The GitHub repository GabrielFMH/DatasetEnfermedadesOregano contains a labelled image folder "DatasetEnfermedadesOregano" with 7 categories: alternaria, mosaic, OIDIO, mosca blanca, healthy oregano, roya, trips. Examples follow, each with its label.

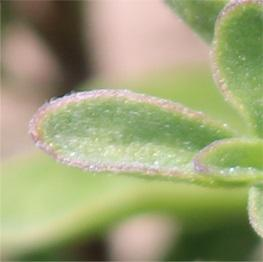
Label: alternaria

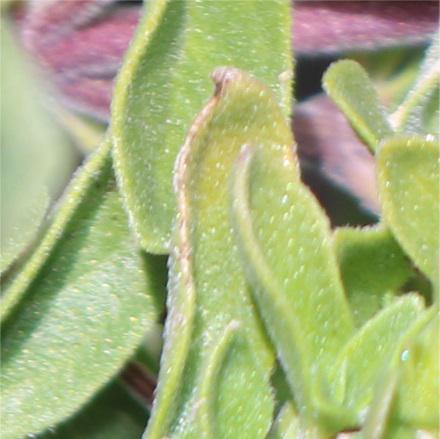
Label: alternaria

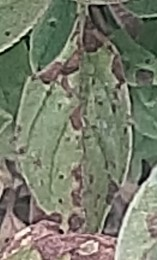
Label: roya

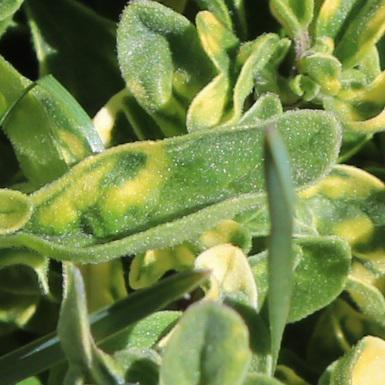
Label: mosaic

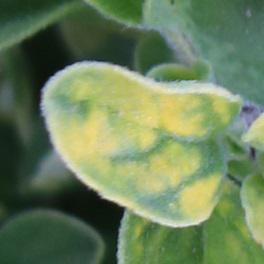
Label: mosaic

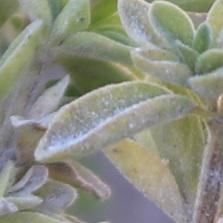
Label: OIDIO
